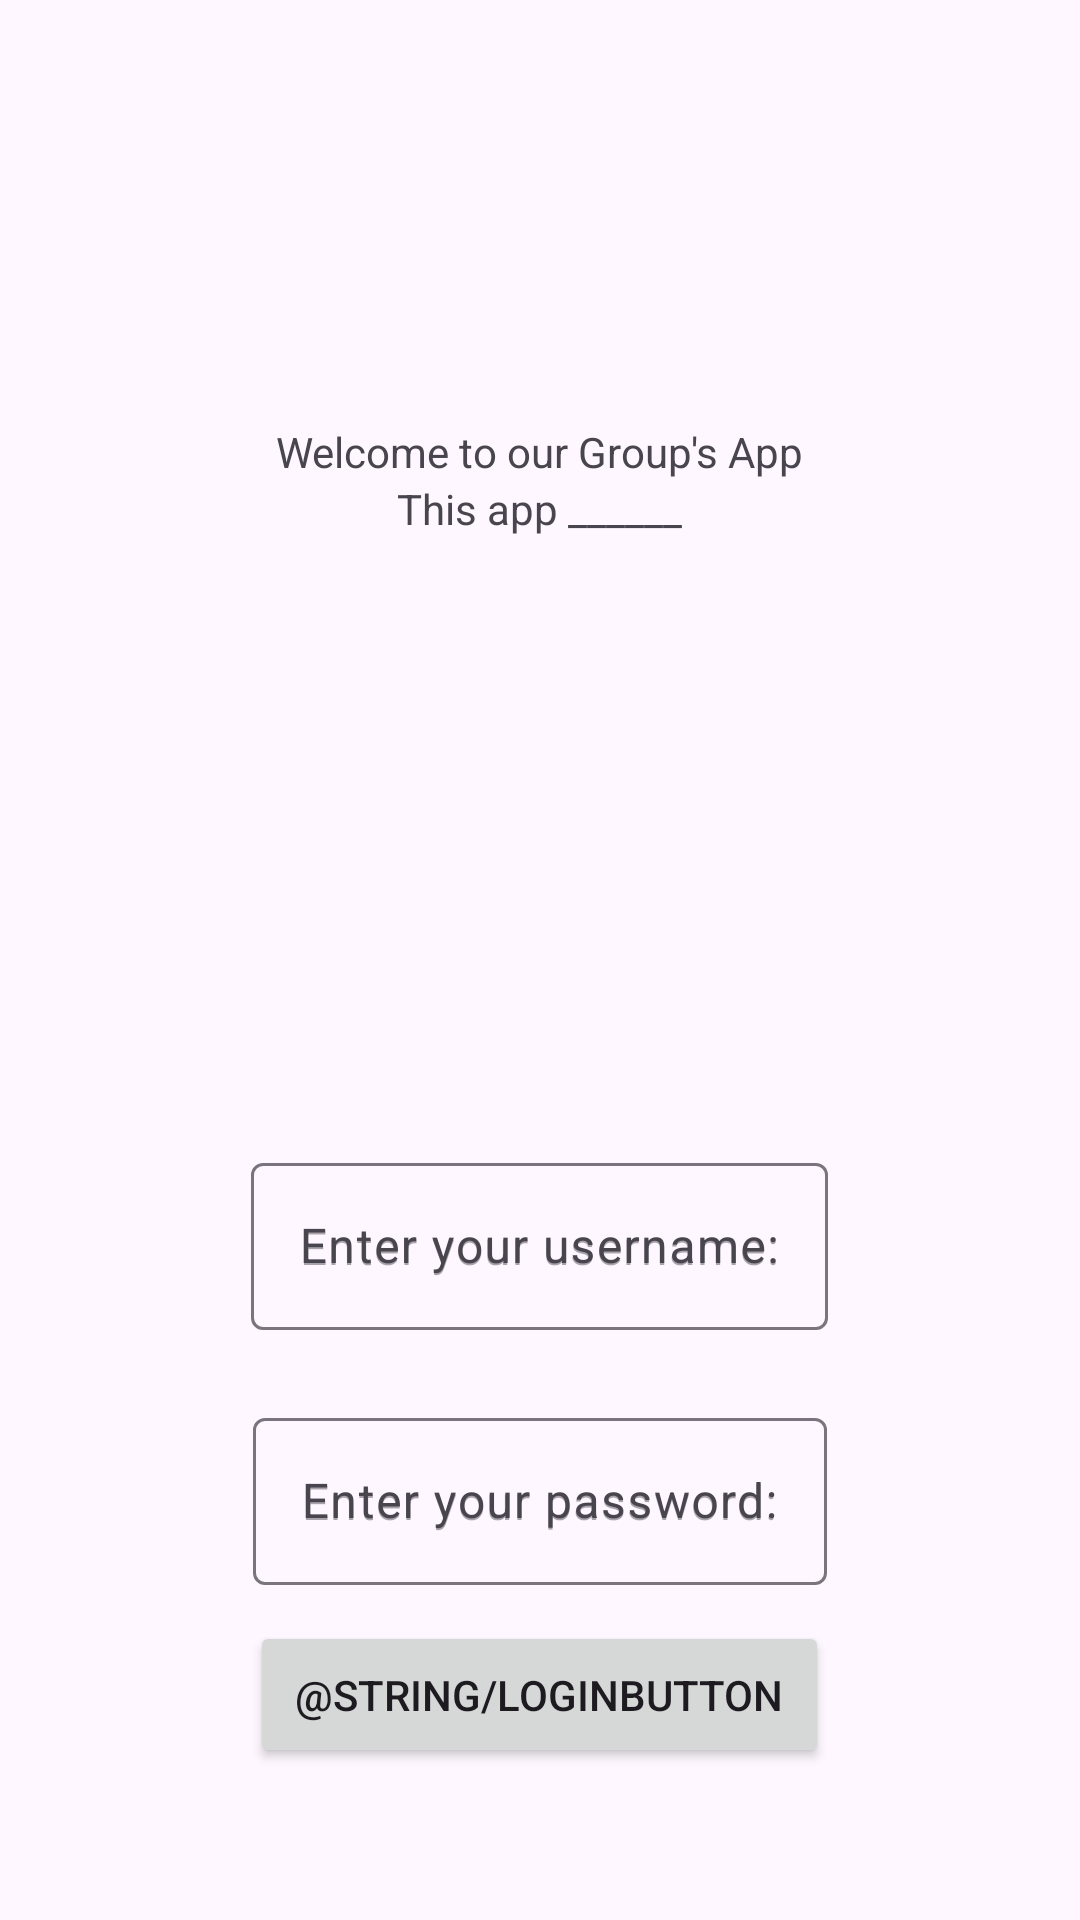

Write the Android layout XML for this screen, with the resource values it uses.
<!-- AndroidManifest.xml: application theme Theme.GroupProject476 -->
<!-- res/layout/activity_main.xml -->
<?xml version="1.0" encoding="utf-8"?>
<LinearLayout xmlns:android="http://schemas.android.com/apk/res/android"
    xmlns:app="http://schemas.android.com/apk/res-auto"
    xmlns:tools="http://schemas.android.com/tools"
    android:id="@+id/LinearLayout"
    android:layout_width="match_parent"
    android:layout_height="match_parent"
    android:orientation="vertical"
    tools:context=".MainActivity">

    <LinearLayout
        android:layout_width="match_parent"
        android:layout_height="match_parent"
        android:layout_weight="1"
        android:gravity="center_vertical|center_horizontal"
        android:orientation="vertical">


        <TextView
            android:id="@+id/welcomeMessage"
            android:layout_width="wrap_content"
            android:layout_height="wrap_content"
            android:text="@string/welcome_message" />

        <TextView
            android:id="@+id/welcomeDescription"
            android:layout_width="wrap_content"
            android:layout_height="wrap_content"
            android:text="@string/welcome_description" />

    </LinearLayout>

    <LinearLayout
        android:layout_width="match_parent"
        android:layout_height="match_parent"
        android:layout_weight="1"
        android:gravity="center_horizontal|center_vertical"
        android:orientation="vertical"
        android:padding="20dp">

        <com.google.android.material.textfield.TextInputLayout
            android:id="@+id/usernameTextInput"
            android:layout_width="wrap_content"
            android:layout_height="wrap_content"
            android:hint="@string/username_hint"
            android:paddingTop="12dp"
            android:paddingBottom="12dp">

            <com.google.android.material.textfield.TextInputEditText
                android:layout_width="wrap_content"
                android:layout_height="wrap_content"
                android:hint="@string/username_hint" />
        </com.google.android.material.textfield.TextInputLayout>

        <com.google.android.material.textfield.TextInputLayout
            android:id="@+id/passwordTextInput"
            android:layout_width="wrap_content"
            android:layout_height="wrap_content"
            android:hint="@string/password_hint"
            android:paddingTop="12dp"
            android:paddingBottom="12dp">

            <com.google.android.material.textfield.TextInputEditText
                android:layout_width="wrap_content"
                android:layout_height="wrap_content"
                android:hint="@string/password_hint"/>

        </com.google.android.material.textfield.TextInputLayout>

        <Button
            android:id="@+id/loginButton"
            android:layout_width="wrap_content"
            android:layout_height="wrap_content"
            android:layout_gravity="center_horizontal|center_vertical"
            android:text="@string/loginButton"
            android:padding="15dp"/>

    </LinearLayout>




</LinearLayout>
<!-- resources referenced by this layout -->
<resources>
  <string name="password_hint">Enter your password:</string>
  <string name="username_hint">Enter your username:</string>
  <string name="welcome_description">This app ______</string>
  <string name="welcome_message">Welcome to our Group\'s App</string>
  <style name="Theme.GroupProject476" parent="Base.Theme.GroupProject476" />
  <style name="Base.Theme.GroupProject476" parent="Theme.Material3.DayNight.NoActionBar">
          
          
      </style>
</resources>
